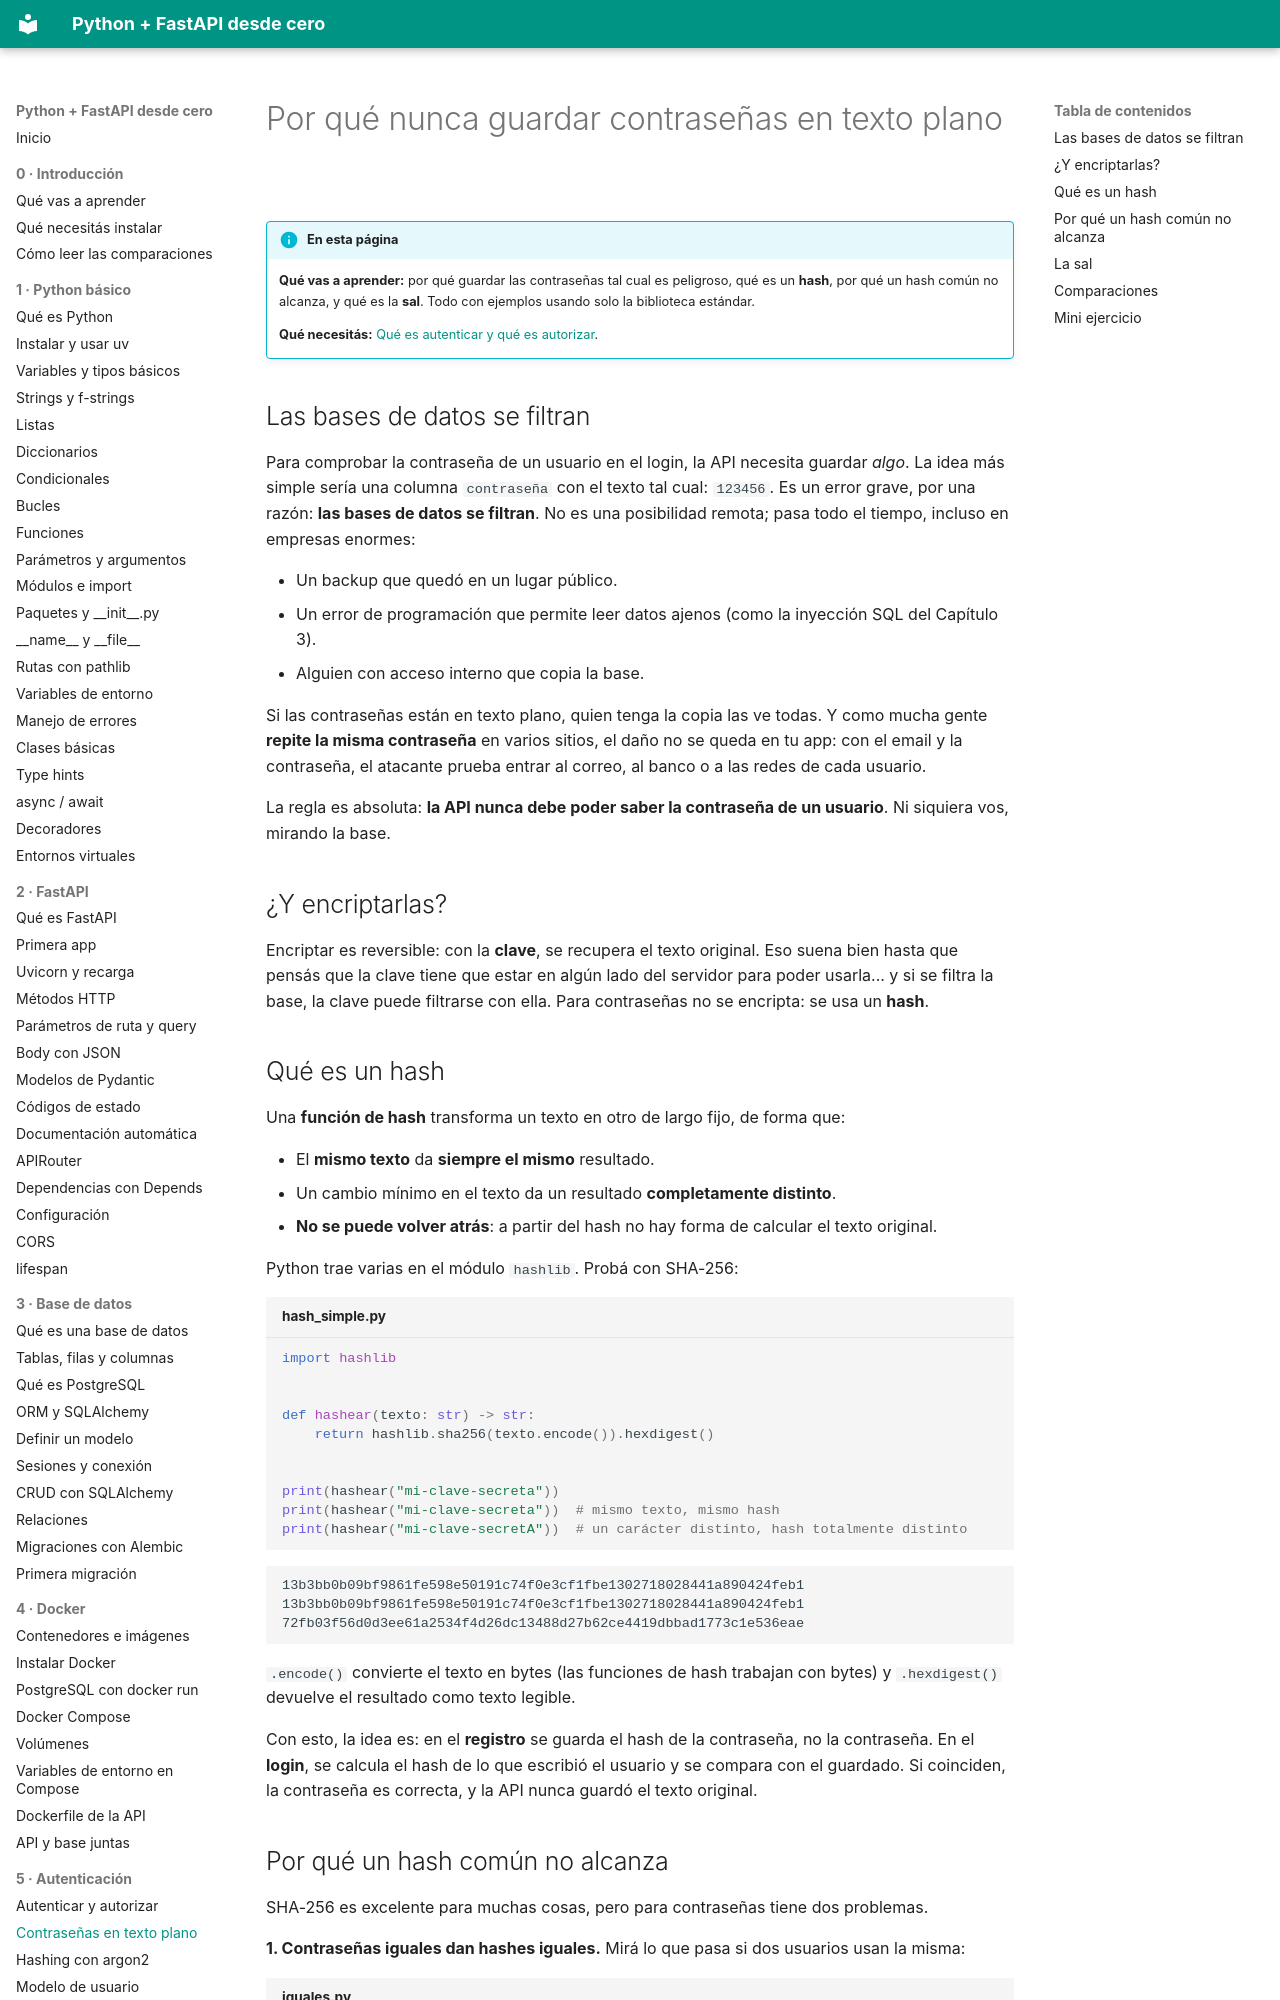

repository: villalb4/python-MkDocs · page: autenticacion/02-contrasenas-texto-plano/index.html · generator: mkdocs

# Por qué nunca guardar contraseñas en texto plano

!!! info "En esta página"

    **Qué vas a aprender:** por qué guardar las contraseñas tal cual es peligroso, qué es un **hash**, por qué un hash común no alcanza, y qué es la **sal**. Todo con ejemplos usando solo la biblioteca estándar.

    **Qué necesitás:** [Qué es autenticar y qué es autorizar](01-autenticar-y-autorizar.md).

## Las bases de datos se filtran

Para comprobar la contraseña de un usuario en el login, la API necesita guardar *algo*. La idea más simple sería una columna `contraseña` con el texto tal cual: `123456`. Es un error grave, por una razón: **las bases de datos se filtran**. No es una posibilidad remota; pasa todo el tiempo, incluso en empresas enormes:

- Un backup que quedó en un lugar público.
- Un error de programación que permite leer datos ajenos (como la inyección SQL del Capítulo 3).
- Alguien con acceso interno que copia la base.

Si las contraseñas están en texto plano, quien tenga la copia las ve todas. Y como mucha gente **repite la misma contraseña** en varios sitios, el daño no se queda en tu app: con el email y la contraseña, el atacante prueba entrar al correo, al banco o a las redes de cada usuario.

La regla es absoluta: **la API nunca debe poder saber la contraseña de un usuario**. Ni siquiera vos, mirando la base.

## ¿Y encriptarlas?

Encriptar es reversible: con la **clave**, se recupera el texto original. Eso suena bien hasta que pensás que la clave tiene que estar en algún lado del servidor para poder usarla... y si se filtra la base, la clave puede filtrarse con ella. Para contraseñas no se encripta: se usa un **hash**.

## Qué es un hash

Una **función de hash** transforma un texto en otro de largo fijo, de forma que:

- El **mismo texto** da **siempre el mismo** resultado.
- Un cambio mínimo en el texto da un resultado **completamente distinto**.
- **No se puede volver atrás**: a partir del hash no hay forma de calcular el texto original.

Python trae varias en el módulo `hashlib`. Probá con SHA-256:

```python title="hash_simple.py"
import hashlib


def hashear(texto: str) -> str:
    return hashlib.sha256(texto.encode()).hexdigest()


print(hashear("mi-clave-secreta"))
print(hashear("mi-clave-secreta"))  # mismo texto, mismo hash
print(hashear("mi-clave-secretA"))  # un carácter distinto, hash totalmente distinto
```

```text
13b3bb0b09bf9861fe598e50191c74f0e3cf1fbe1302718028441a890424feb1
13b3bb0b09bf9861fe598e50191c74f0e3cf1fbe1302718028441a890424feb1
72fb03f56d0d3ee61a2534f4d26dc13488d27b62ce4419dbbad1773c1e536eae
```

`.encode()` convierte el texto en bytes (las funciones de hash trabajan con bytes) y `.hexdigest()` devuelve el resultado como texto legible.

Con esto, la idea es: en el **registro** se guarda el hash de la contraseña, no la contraseña. En el **login**, se calcula el hash de lo que escribió el usuario y se compara con el guardado. Si coinciden, la contraseña es correcta, y la API nunca guardó el texto original.
